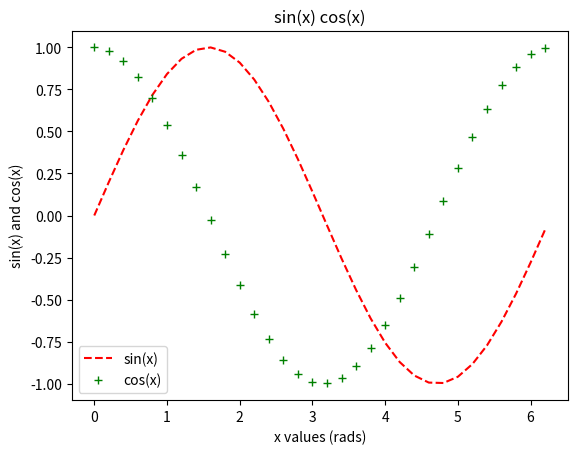

Recreate this plot in Python.
from matplotlib import pyplot as plt
import numpy as np

x=np.arange(0,2*np.pi,0.2)

y1=np.sin(x)
y2=np.cos(x)

plt.plot(x,y1,'r--',label='sin(x)')
plt.plot(x,y2,'g+',label='cos(x)')

plt.xlabel('x values (rads)')
plt.ylabel('sin(x) and cos(x)')

plt.title('sin(x) cos(x)')

plt.savefig('mygraph.png')

plt.legend()

plt.show()
